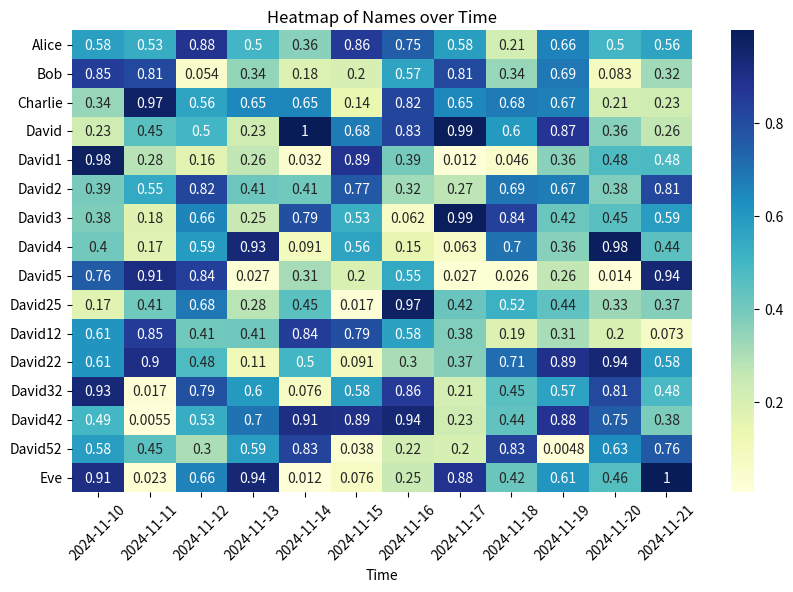

Write the Python code that produced this figure.
import matplotlib.pyplot as plt
import seaborn as sns
import pandas as pd
import numpy as np

# 创建示例数据
data = {
    'Time': ['2024-11-10', '2024-11-11', '2024-11-12', '2024-11-13', '2024-11-14', '2024-11-15', '2024-11-16', '2024-11-17', '2024-11-18', '2024-11-19', '2024-11-20', '2024-11-21'],
    'Alice': np.random.rand(12),
    'Bob': np.random.rand(12),
    'Charlie': np.random.rand(12),
    'David': np.random.rand(12),
    'David1': np.random.rand(12),
    'David2': np.random.rand(12),
    'David3': np.random.rand(12),
    'David4': np.random.rand(12),
    'David5': np.random.rand(12),
    'David25': np.random.rand(12),
    'David12': np.random.rand(12),
    'David22': np.random.rand(12),
    'David32': np.random.rand(12),
    'David42': np.random.rand(12),
    'David52': np.random.rand(12),
    'Eve': np.random.rand(12)
}

# 转换为DataFrame格式并设置索引
df = pd.DataFrame(data)
df.set_index('Time', inplace=True)

# 转置DataFrame以便y轴为名字，x轴为时间
df = df.T

# 绘制热力图
plt.figure(figsize=(10, 6))
sns.heatmap(df, annot=True, cmap="YlGnBu", cbar=True)
plt.yticks(rotation=0)
plt.xticks(rotation=45)
# 设置轴标签
# plt.xlabel("Time")
# plt.ylabel("Names")
plt.title("Heatmap of Names over Time")

# 显示图像
plt.show()